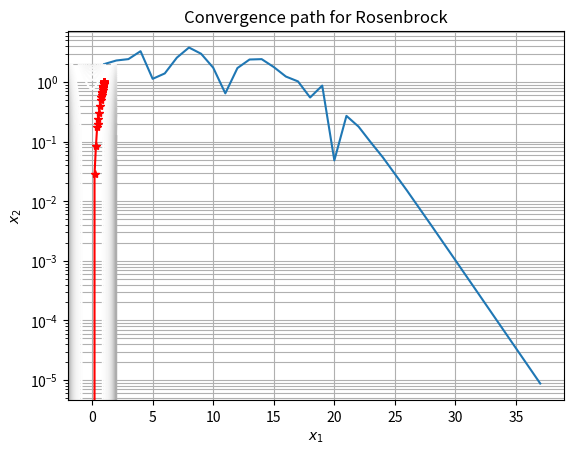

The matplotlib source for this figure:
import numpy as np
import matplotlib.pyplot as plt
from scipy.optimize import minimize

## Steepest descent for deciding the directions and the finding the optimal
def steepest_d(x0,count, tau=10**(-5), a_init=1):
    """
    Inputs-
    x0 : starting point
    tau : convergence tolerance

    Outputs-
    x_star : Optimal point
    f(x_star) : Minimum function value
    """
    k = 0 
    deltaf =1
    # Keeping track of the history
    h_x=[x0]
    h_f = []
    while max(abs(gradf(x0)))> tau:
        
        # print("Grad. function{}".format(np.linalg.norm(gradf(x0))))
        p = - gradf(x0)/(np.linalg.norm(gradf(x0)))
        # p = np.array([4,0.75]) #for validation

        # Estimating a_init
        if k==0:
            a = a_init
        
        # Uncomment for single variable
        # else :
        #     a = a*(gradf(x0)*pold)/(gradf(x0+ a*pold)*p)

        else :
            a = a*((np.dot(np.transpose(gradf(xold)),pold))/(np.dot(np.transpose(gradf(x0)),p)))
            # a = a*abs((np.dot(np.transpose(gradf(x0)),pold))/(np.dot(np.transpose(gradf(x0+ a*pold)),p)))
            
        pold = p

        a,h_ = Backtrack(a,pold,x0,count)
        # a,h_ = bracketing(x0, a, phi(0,x0,pold,count), phi_(0,x0,pold),pold,count) ## Phi at a=0
        # print("h inside {}".format(h_))
        xold =x0
        x0 = x0 + a*pold

        k= k+1

        x = x0
        deltaf = gradf(x0)# - gradf(x0-a*pold)
        print("the Major iteration {} and the optimal value {} and gradf {} and factor {}".format(k,x,gradf(x0), ((np.dot(np.transpose(gradf(x0)),pold))/(np.dot(np.transpose(gradf(x0+ a*pold)),p)))))
        print("the optimal at the line search {}".format(a))

        # stops the iteration after a single line search
        # if k==1:
        #     break
        h_x.append(x)
        # h_f.append(fun(x))
    return x, fun(x,count), np.array(h_x), np.array(h_f), np.array(h_),count


def BFGS(x0, count, tau=10**(-5), a_init=1):
    """
    Inputs- 
    x0 : starting point
    tau : convergence tolerance 

    Outputs-
    xstar : optimal point
    fstar : Minimum function value
    """
    k= 0
    #a_init = 1
    a = a_init
    reset = True
    # Keeping track of the history
    h_x=[x0]
    h_f = []
    gradf_c = [max(abs(gradf(x0)))]
    iter_c = [1]
    while max(abs(gradf(x0)))> tau:
        print("infi norm{}".format(np.max(gradf(x0))))
        if (k==0 or reset == True) :
            # a=a_init 
            V = (1/(np.linalg.norm(gradf(x0))))*np.identity(np.size(x0))
        else:
            # a = a*abs((np.dot(np.transpose(gradf(x0)),pold))/(np.dot(np.transpose(gradf(x0+ a*pold)),p)))
            # a = a*abs((np.dot(np.transpose(gradf(xold)),pold))/(np.dot(np.transpose(gradf(x0)),p)))
            s = x0 - xold
            y = gradf(x0) - gradf(xold)

            sigma_a = 1/(np.dot(np.transpose(s),y))
            
            V = (np.identity(np.size(x0)) - sigma_a*np.outer(s,np.transpose(y))) @ V @ (np.identity(np.size(x0)) - sigma_a*np.outer(y,np.transpose(s))) + sigma_a*(np.outer(s, np.transpose(s)))
            
        p= -np.dot(V,gradf(x0)) 
        
        pold = p
        a,h_ = bracketing(x0, a, phi(0,x0,pold,count), phi_(0,x0,pold),pold,count)
        # a,h_ = Backtrack(a,pold,x0,count)
        xold = x0
        x0 = x0 + a*p
        k=k+1
        # if (np.linalg.norm(phi_(0,x0,p)) < 0.001):# 0.82*np.linalg.norm(gradf(x0))): #0.85,0.7,0.8,0.9  for n=6 0.72 without line search, n=4 0.82, n=2 rosen 0.82 mu_2 =0.9 and rho = 0.8
        # if (phi_(0,x0,p) < 0.01):
        #     print("reset done!")
        #     reset = True
        # else :
        reset = False
        print("the Major iteration {} and the optimal value {} and \ngradf {}".format(k,x0,gradf(x0)))
        print("the optimal at the line search {}".format(a))
        print("infinity norm.{} \n  ".format(max(gradf(x0))))

        h_x.append(x0)
        h_f.append(fun(x0,count))
        gradf_c.append(max(abs(gradf(x0))))
        iter_c.append(k+1)
    return x0, fun(x0,count),  np.array(h_x), np.array(h_f), np.array([1]),count, gradf_c, iter_c



### Conjugate gradient ####
def Nonlinear_CG(x0, tau=10**(-5), a_init=0.05):
    """
    Inputs- 
    x0 : starting point
    tau : Convergence tolerance

    Outputs - 
    xstar : Optimal point 
    fstar : Minimum function value
    """
    reset = True
    k =0
    a = a_init
    beta = 0
    # Keeping track of the history
    h_x=[x0]
    h_f = []
    while abs(max(gradf(x0))) > tau :
        if (k==0 or reset == True):
            
            print("Reset done!")
            # import pdb
            # pdb.set_trace()
            p = -gradf(x0)/(np.linalg.norm(gradf(x0)))

        else:
            a = a*abs((np.dot(np.transpose(gradf(x0)),pold))/(np.dot(np.transpose(gradf(x0+ a*pold)),p)))
            # beta = np.dot(np.transpose(gradf(x0)),gradf(x0))/np.dot(np.transpose(gradf(xold)),gradf(xold))
            # beta = (np.linalg.norm(gradf(x0))/np.linalg.norm(gradf(xold)))**2
            beta = np.dot(np.transpose(gradf(x0)),gradf(x0) - gradf(xold))/np.dot(np.transpose(gradf(xold)),gradf(xold))
            print("beta{}".format(beta))

            beta = np.maximum(0,beta)
            if (abs(np.dot(np.transpose(gradf(x0)),gradf(xold))/np.dot(np.transpose(gradf(x0)),gradf(x0))) >= 0.1):
                print("it's a reset{}".format(abs(np.dot(np.transpose(gradf(x0)),gradf(xold))/np.dot(np.transpose(gradf(x0)),gradf(x0)))))
                reset = True
                continue
            print("Just before {}".format(abs(np.dot(np.transpose(gradf(x0)),gradf(xold))/np.dot(np.transpose(gradf(x0)),gradf(x0)))))
            p = - gradf(x0)/(np.linalg.norm(gradf(x0))) + beta*pold
            print("new direction{}".format(p))
        pold = p
        a,h_ = bracketing(x0, a, phi(0,x0,pold), phi_(0,x0,pold),pold)
        # a,h_ = Backtrack(a,pold,x0)
        xold = x0
        x0 = x0 + a*p
        k = k+1
        reset= False
        # if (abs(np.dot(np.transpose(gradf(x0)),gradf(xold))/np.dot(np.transpose(gradf(x0)),gradf(x0))) >= 0.1):
        #     print("it's a reset")
        #     reset = True

        print("the Major iteration {} and the optimal value {} and \ngradf {} and factor {}".format(k,x0,gradf(x0), beta))
        print("the optimal at the line search {}".format(a))
        print("infinity norm.{}".format(max(gradf(x0))))

        h_x.append(x0)
        h_f.append(fun(x0))
    return x0, fun(x0),  np.array(h_x), np.array(h_f), np.array(h_)
        
## Bracktracking line search
def Backtrack(a_init, p, x0, count, mu_1=10**(-5), rho= 0.4):  #0.601, for n=6 Rosenbrock 0.603 mu_1= 10**(-4) n=8 -1,-1 0.3017, for n=6 BFGS 0.8 is good
    """
    Inputs-
    a_init : initial step length
    mu_1 : the sufficient decrease factor 
    rho : Backtracking factor 

    Outputs -
    a_star : step-size satisfying Stronge Wolf

    """
    a = a_init
    print("Value of a {}".format(a))
    
    
    # finding the search direction
    k = 0
    h_a = [a]
    while (phi(a,x0,p,count) > phi(0,x0,p,count) + mu_1*a*phi_(0,x0,p)):
        #print("phi(a){} and phi(0) {}".format(phi(a,x0,p),phi(a,x0,p)))
        a = a* rho
        k=k+1
        
        print("line search iteration {} and a {}".format(k,a))
        #print("phi {} and phi0 {} and extra {}".format(phi(a,x0,p,count),phi(0,x0,p,count), mu_1*a*phi_(0,x0,p)))
        h_a.append(a)
        
        
    h_a = np.array(h_a)
    return a, h_a

## Bracketing phase for the line search 
def bracketing(x, a_init, Phi, Phi_,p,count, mu_1=10**(-5), mu_2 = 0.7, sigma= 2): #bracketing(x0, a, phi(0,x0,pold), phi_(0,x0,pold),pold)  ## n=6 mu2 = 0.39, sigma = 2.0201
    """
    Input -
    x : current position 
    a_init : the initial proposed step
    phi, phi_ : function of alpha and the gradient respectively
    mu_1, mu_2 : factor for sufficient decrease and sufficient curvature
    sigma : step size increase factor 

    Output -
    a_star : the acceptable step size
    """
    h_a = []
    a_1 =0
    a_2 = a_init
    Phi_1 = Phi  ### Phi_0
    Phi_1_ = Phi_ ### Phi_0_
    first = True
    while True:
        
        Phi_2 = phi(a_2,x ,p,count)
        h_a.append(a_2)
        if (Phi_2 >Phi_1 + mu_1*a_2*Phi_1_) or (~first and Phi_2 > Phi_1 ):
            Phi_2_ = phi_(a_2,x,p)
            
            a_star = pinpoint(x,a_1, a_2, Phi, Phi_, Phi_1, Phi_2, Phi_1_, Phi_2_,p,count)
            # return a_star, np.array(h_a.append(a_star))
            h_a.append(a_star)
            return a_star, h_a
        Phi_2_ = phi_(a_2,x,p)
        if (abs(Phi_2_) <= -mu_2*Phi_): #-mu_2*Phi_
            a_star = a_2
            h_a.append(a_star)
            return a_star, h_a
        elif Phi_2_ >= 0:
            a_star = pinpoint(x,a_2,a_1,Phi, Phi_, Phi_2, Phi_1,Phi_2_, Phi_1_,p,count)
            h_a.append(a_star)
            return a_star, h_a
            # return a_star, np.array(h_a.append(a_star))
        else:
            a_1 = a_2
            a_2 = sigma*a_2

        first = False

##### pinpointing
def pinpoint(x,a_low,a_high,Phi_0, Phi_0_, Phi_low, Phi_high, Phi_low_, Phi_high_,p, count,mu_1 = 10**(-5), mu_2=0.7): #NLCG diff n=2 0.419, 0.4199 0.4194
    """
    Inputs -
    a_low : interval endpoint with lower function value
    a_high : interval endpoint with higher function value
    Phi_0, Phi_low, Phi_high, Phi_0_ : the alpha function values and gradients
    Phi_low_, Phi_high_ : low (a_1) and high (a_2) gradients

    Outputs -
    a_star : step size statisfying Strong Wolfe conditions
    """
    k = 0 
    while True :
        # a_p = bisection(a_low,a_high)
        # a_p = quadratic(a_low, a_high)
        a_p =quadratic(a_low, a_high, Phi_low,Phi_low_, Phi_high) 
        # a_p =cubic(a_low, a_high, Phi_low,Phi_low_, Phi_high, Phi_high_)
        # print("a_p value{}".format(a_p))
        Phi_p = phi(a_p,x ,p,count)
        
        if Phi_p > Phi_0 + mu_1*a_p*Phi_0_ or Phi_p > Phi_low :
            # print("new high reached {}".format(a_p))
            a_high = a_p
            Phi_high = Phi_p # for the quadratic interpolation
            Phi_high_ = phi_(a_p,x,p)
        else:
            Phi_p_ = phi_(a_p,x,p)
            
            if abs(Phi_p_) <= -mu_2*Phi_0_:  ## sufficient curvature for strong Wolfe
                a_star = a_p
                return a_star
            elif Phi_p_*(a_high - a_low) >= 0:
                a_high = a_low
                
            
            a_low = a_p
        k = k+1
        # print("Pinpointing iteration number {}".format(k))

# interpolation

#bisection method
def bisection(a_low, a_high):
    return 0.5*(a_low + a_high)

#Quadratic interpolation
def quadratic(a_low, a_high, Phi_low,Phi_low_, Phi_high):
    # b = np.array([Phi_low, Phi_high, Phi_low_])
    # A = np.array([[1, a_low, a_low**2],[1,a_high, a_high**2], [0, 1, 2*a_low]])
    # if (np.linalg.det(A)==0):
    #     print(A)
    # c = np.linalg.solve(A,b)
    # a_star = -c[1]/(2*c[2])
    a_star = (2*a_low *(Phi_high - Phi_low) + Phi_low_*(a_low**2 - a_high**2))/(2*(Phi_high-Phi_low + Phi_low_*(a_low - a_high)))
    return a_star

# def cubic(a_low, a_high, Phi_low,Phi_low_, Phi_high, Phi_high_):
#     beta1 = Phi_low_ + Phi_high_ - 3*(Phi_low- Phi_high)/(a_low - a_high)
#     beta2 = 



### Functions and Gradients computations ###
def phi(a, x, p,count):
    """
    The function of alpha
    Input- 
    a : the alpha
    x : current position
    p : the direction of step

    Output-
    function of alpha
    """
    
    return fun(x + a*p,count)

def phi_(a,x,p):
    """
    The derivative of the function with alpha
    Input-
    a : the alpha
    x : current position
    p : the direction of step

    Output-
    Gradient of line search function
    """
    return np.dot(np.transpose(gradf(x + a*p)),p)


def fun(x,count):
    """
    The function to be optimized
    Input- 
    x : the input values

    Output-
    f : the function values
    """
    a = count[0]
    a = a+1
    count[0]= a
    #return x**2 + (x-1)**2 + 1
    # return 0.1*x[0]**6 - 1.5*x[0]**4 + 5*x[0]**2 + 0.1*x[1]**4 + 3*x[1]**2 - 9*x[1] + 0.5*x[0]*x[1]
    # return x[0]**2 + x[1]**2
    return (1 -x[0])**2 + 100*(x[1] - x[0]**2)**2 #RosenBrock function
    # return (1 - x[0])**2 + (1 - x[1])**2 + 0.5*(2*x[1] - x[0]**2)**2 #Bean function
    # f=0 # N=6 RosenBrock
    # for i in range(7):
    #     f = f + (100 * (x[i+1] - x[i]**2)**2 + (1 - x[i])**2)
    # return f
    # beta = 1.5
    # return x[0]**2 + x[1]**2 - beta * x[0] * x[1]  # slanted function

def funC(X,Y):
    """
    The function to be optimized
    Input- 
    x : meshgrid values
    y: meshgrid values

    Output-
    f : the function values
    """
    #return x**2 + (x-1)**2 + 1
    # return 0.1*X**6 - 1.5*X**4 + 5*X**2 + 0.1*Y**4 + 3*Y**2 - 9*Y + 0.5*X*Y
    # return x[0]**2 + x[1]**2
    return (1 -X)**2 + 100*(Y - X**2)**2 #Rosenbrock function
    # return (1 - X)**2 + (1 - Y)**2 + 0.5*(2*Y - X**2)**2 #Bean function
    # f=0 # N=6 RosenBrock
    # for i in range(5):
    #     f = f + (100 * (x[i+1] - x[i]**2)**2 + (1 - x[i])**2)
    # return f
    # beta = 1.5
    # return X**2 + Y**2 - beta * X * Y # slant

def gradf(x):
    """
    The gradient of the function to be optimized
    Input- 
    x : the values

    Ouput -
    df : gradient of function
    """

    # return 2*x + 2*x - 2
    # return np.array([0.6*x[0]**5 - 6*x[0]**3 + 10*x[0]**1 + 0.5*x[1] , 0.4*x[1]**3 + 6*x[1]**1 - 9  + 0.5*x[0]])
    # return np.array([2*x[0],2*x[1]])
    return np.array([400*x[0]**3 - 400*x[0]*x[1] + 2*x[0] -2, 200*(x[1] - x[0]**2)]) # Rosenvelt derivative

    # return np.array([-2 + 2*x[0] - 4*x[0]*x[1] + 2*x[0]**3, -2 + 6*x[1] - 2*x[0]**2 ]) # bean function
    # df = [] # N=6 RosenBrock
    # for i in range(8):
    #     if (i==7):
    #         df.append(200 * (x[i] - x[i-1]**2))
    #     else:
    #         df.append(-400 * x[i] * (x[i+1] - x[i]**2) - 2 * (1 - x[i]))
    # return np.array(df)
    # beta = 1.5
    # return np.array([2 * x[0] - beta * x[1],2 * x[1] - beta * x[0]]) # slant

    
if __name__=="__main__":
    count = [0]
    x,f, h_x, h_f,d,count,G,I = BFGS([0,0],count)
    print("the optimal is {} and minimum is {} count{}".format(x,f,count))

    plt.semilogy(np.array(I)[:], np.array(G)[:])
    plt.xlabel(r'$iterations (n)$')
    plt.ylabel(r"$|\nabla f| \infty$")
    plt.title("BFGS (Quasi - Newton) with bracketing Convergence")
    plt.grid(which='both', axis='both')
    plt.show()
    # plt.savefig('BFGS_slant_converge_bracket')
    print("convergence{}".format((np.log(np.array(G)[-3])-np.log(np.array(G)[-2]))/(np.array(I)[-3]- np.array(I)[-2])))
    print("shape of G{}".format(np.shape(G[:])))
    print("shape of h{}".format(np.shape(h_x[:,0])))
    # x,f, h_x, h_f,d = Nonlinear_CG([1,1,1,1,-1,-1]) #(-1,-1) for n=8 [-1,-1,-1,-1,-1,-1]
    # print("the optimal is {} and minimum is {} and iterations{}".format(x,f,np.size(d)))

    # x,f, h_x, h_f,d,c = BFGS([-1.25,1.25],count) #(-1,-1) for n=8
    # print("the optimal is {} and minimum is {} and iterations{} and function calls {}".format(x,f,np.size(d),c))
    # x,f, h_x1, h_f,d = steepest_d([-1.25,-1.25])
    # print("the optimal is {} and minimum is {}".format(x,f))

    # x,f, h_x2, h_f,d = steepest_d([1.75,1.75])
    # print("the optimal is {} and minimum is {}".format(x,f))

    # x,f, h_x3, h_f,d = steepest_d([1.75,-1.75])
    # print("the optimal is {} and minimum is {}".format(x,f))
    # x,f,a,b,c = steepest_d([-1,-1,-1,-1,-1,-1])
    # print("the optimal is {} and minimum is {}".format(x,f))


    # # plotting line search
    # func = []
    # for i in np.linspace(0,1.2,100):
    #     xi = np.array([-1.25,1.25]) + i*np.array([4,0.75])
    #     func.append(fun(xi))

    # plt.plot(np.linspace(0,1.2,100), np.array(func))
    # print("d value{}".format(d))

    # falpha = []
    # for i in d:
    #     xi = np.array([-1.25,1.25]) + i*np.array([4,0.75])
    #     falpha.append(fun(xi))
    # plt.plot(d,np.array(falpha),'*-')
    # plt.show()
    ## plotting contours of optimization functions


    xm = np.linspace(-2,2,200)
    ym = np.linspace(-2,2,200)
    Y,X = np.meshgrid(ym,xm)
    fun1 = lambda x:(1 -x[0])**2 + 100*(x[1] - x[0]**2)**2
    res = minimize(fun1, [0,0], method='BFGS', tol=1e-5,options={'gtol': 1e-6, 'disp': True})
    print(res)
    plt.contour(X, Y, funC(X,Y),60,cmap='Greys')
    # # # plt.plot(np.array(h_x)[0,:],np.array(h_x)[1,:],'*-')
    # # # print("The h value{} and x component {} and y component {}".format(np.array(h_x), np.array(h_x)[:,0], np.array(h_x)[:,1]))
    plt.plot(np.array(h_x)[:,0],np.array(h_x)[:,1],'r-*')
    # # plt.plot(np.array(h_x1)[:,0],np.array(h_x1)[:,1],'b-*')
    # # plt.plot(np.array(h_x2)[:,0],np.array(h_x2)[:,1],'g-*')
    # # plt.plot(np.array(h_x3)[:,0],np.array(h_x3)[:,1],'y-*')
    plt.xlabel(r'$x_1$')
    plt.ylabel(r'$x_2$')
    plt.title('Convergence path for Rosenbrock')
    plt.show()
    # c=quadratic(-1, 2, 1,-1, 7)
    # print("The coefficients of the quadratic are{}".format(c))
    # print("Size of df {}".format(np.shape(gradf(np.array([1,1,1,1,1,1])))))
